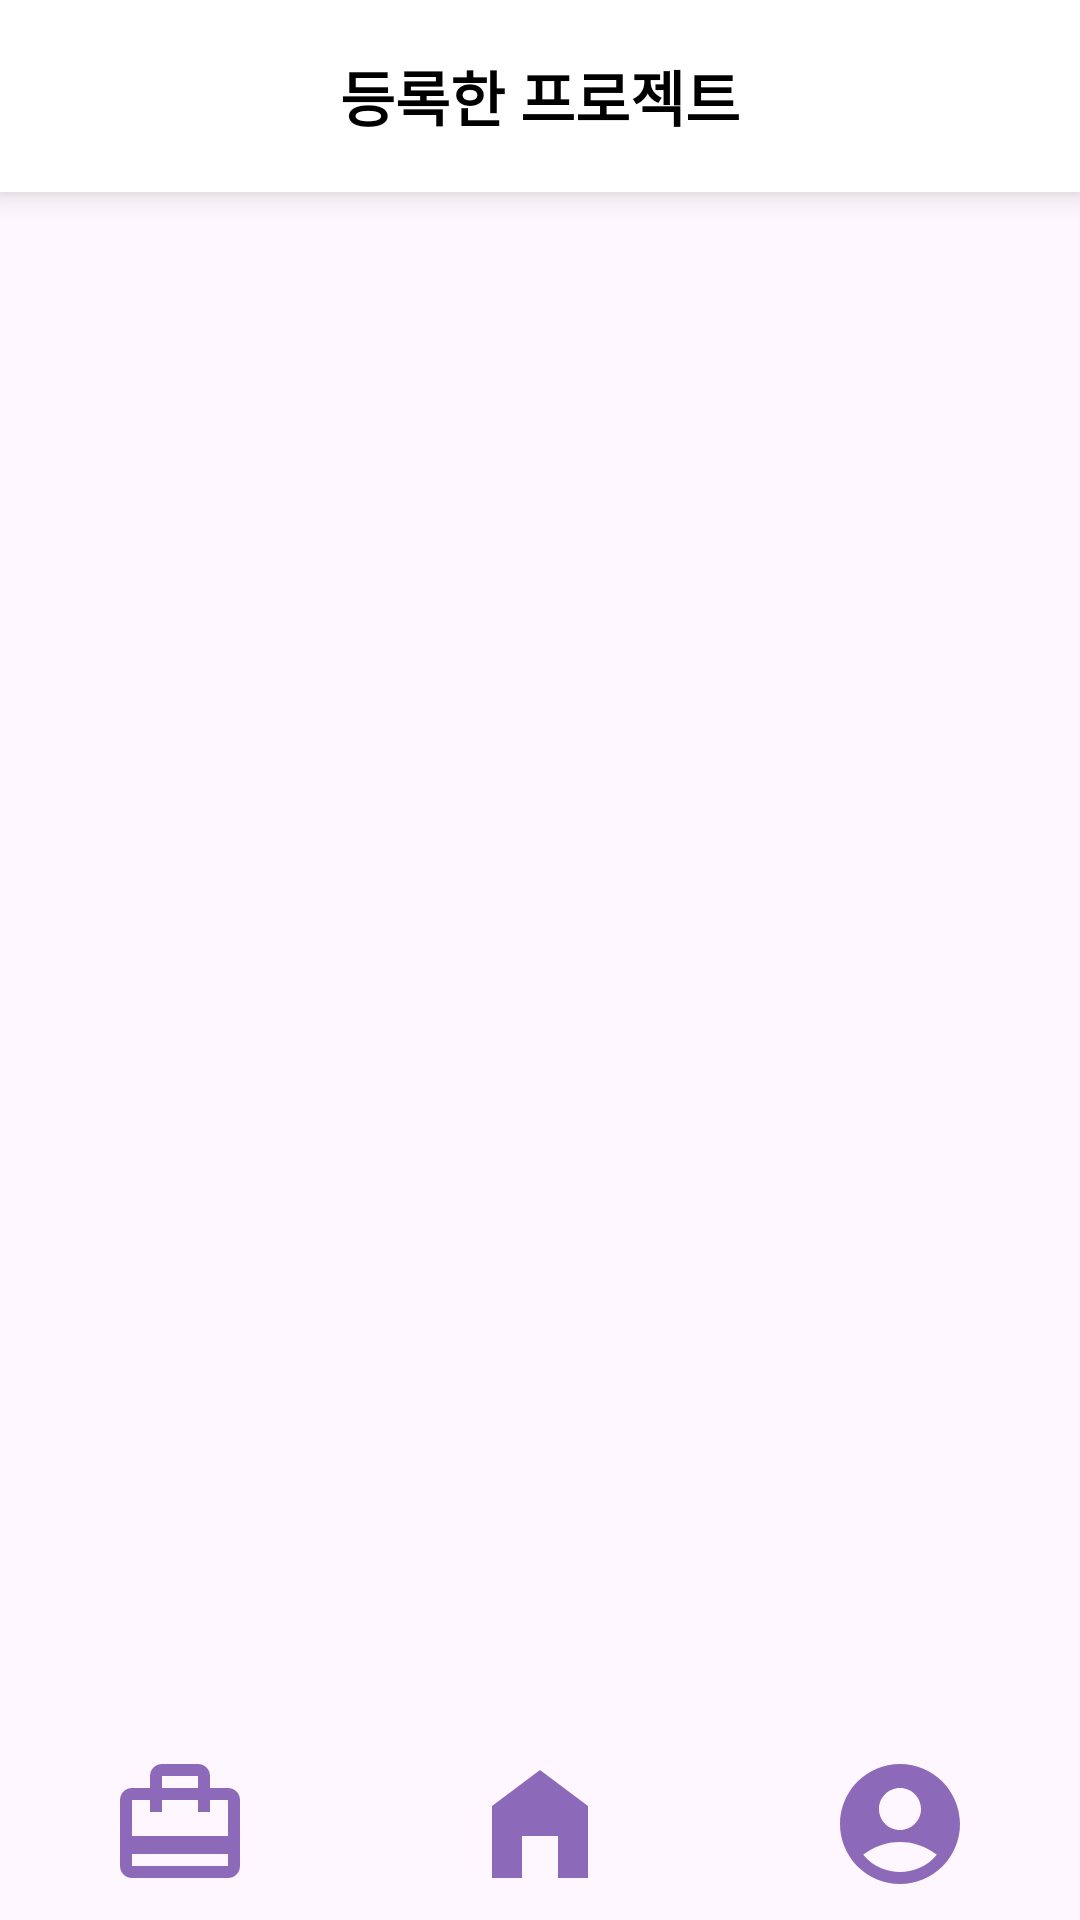

Produce the Android XML layout that renders to this screen, including the resource entries it uses.
<!-- AndroidManifest.xml: application theme Theme.Careerhigh -->
<!-- res/layout/activity_project_create_list.xml -->
<?xml version="1.0" encoding="utf-8"?>
<androidx.constraintlayout.widget.ConstraintLayout xmlns:android="http://schemas.android.com/apk/res/android"
    xmlns:app="http://schemas.android.com/apk/res-auto"
    xmlns:tools="http://schemas.android.com/tools"
    android:id="@+id/main"
    android:layout_width="match_parent"
    android:layout_height="match_parent"
    android:fitsSystemWindows="true"
    tools:context=".ClientFinishedProjectList">

    <androidx.appcompat.widget.Toolbar
        android:id="@+id/topBar"
        style="@style/CustomToolbarStyle"
        app:layout_constraintEnd_toEndOf="parent"
        app:layout_constraintStart_toStartOf="parent"
        app:layout_constraintTop_toTopOf="parent">

        <ImageButton
            android:id="@+id/backButton"
            android:layout_width="wrap_content"
            android:layout_height="wrap_content"
            android:background="?attr/selectableItemBackgroundBorderless"
            android:contentDescription="Back"
            android:padding="10dp"
            android:src="@drawable/arrow_back" />

        <TextView
            style="@style/ToolbarTextStyle"
            android:text="등록한 프로젝트" />

    </androidx.appcompat.widget.Toolbar>

    
    <androidx.recyclerview.widget.RecyclerView
        android:id="@+id/projectRecyclerView"
        android:layout_width="0dp"
        android:layout_height="0dp"
        app:layout_constraintStart_toStartOf="parent"
        app:layout_constraintEnd_toEndOf="parent"
        app:layout_constraintBottom_toBottomOf="parent"
        app:layout_constraintTop_toBottomOf="@+id/topBar"
        tools:listitem="@layout/item_project"
        />

    
    <LinearLayout
        android:id="@+id/bottomBar"
        android:layout_width="match_parent"
        android:layout_height="?attr/actionBarSize"
        android:orientation="horizontal"
        app:layout_constraintBottom_toBottomOf="parent"
        app:layout_constraintEnd_toEndOf="parent"
        app:layout_constraintStart_toStartOf="parent">

        <ImageButton
            android:id="@+id/myProjects"
            android:layout_width="wrap_content"
            android:layout_height="match_parent"
            android:layout_weight="1"
            android:adjustViewBounds="true"
            android:background="?attr/selectableItemBackgroundBorderless"
            android:padding="8dp"
            android:scaleType="fitCenter"
            android:src="@drawable/ic_my_projects" />

        <ImageButton
            android:id="@+id/home"
            android:layout_width="wrap_content"
            android:layout_height="match_parent"
            android:layout_weight="1"
            android:adjustViewBounds="true"
            android:background="?attr/selectableItemBackgroundBorderless"
            android:padding="8dp"
            android:scaleType="fitCenter"
            android:src="@drawable/ic_home" />

        <ImageButton
            android:id="@+id/myPage"
            android:layout_width="wrap_content"
            android:layout_height="match_parent"
            android:layout_weight="1"
            android:adjustViewBounds="true"
            android:background="?attr/selectableItemBackgroundBorderless"
            android:padding="8dp"
            android:scaleType="fitCenter"
            android:src="@drawable/ic_my_page" />

    </LinearLayout>

</androidx.constraintlayout.widget.ConstraintLayout>
<!-- res/layout/item_project.xml (included above) -->
<?xml version="1.0" encoding="utf-8"?>
<com.google.android.material.card.MaterialCardView
    xmlns:android="http://schemas.android.com/apk/res/android"
    xmlns:app="http://schemas.android.com/apk/res-auto"
    android:id="@+id/cardRecommendedProject"
    android:layout_width="match_parent"
    android:layout_height="wrap_content"
    android:layout_margin="8dp"
    android:backgroundTint="@color/white"
    app:strokeColor="@color/dark_gray"
    app:strokeWidth="1dp"
    app:cardCornerRadius="4dp"
    app:cardElevation="4dp">

    <androidx.constraintlayout.widget.ConstraintLayout
        android:layout_width="match_parent"
        android:layout_height="wrap_content"
        android:padding="16dp">

        <TextView
            android:id="@+id/ProjectTitle"
            android:layout_width="0dp"
            android:layout_height="wrap_content"
            android:text="웹앱 자바 개발자 - Java, Spring Framework"
            android:textColor="@color/black"
            android:textSize="18sp"
            android:textStyle="bold"
            app:layout_constraintEnd_toStartOf="@+id/btnBookmark"
            app:layout_constraintStart_toStartOf="parent"
            app:layout_constraintTop_toTopOf="parent" />

        <com.google.android.material.button.MaterialButton
            android:id="@+id/btnBookmark"
            android:layout_width="26dp"
            android:layout_height="26dp"
            app:backgroundTint="@color/white"
            app:icon="@drawable/ic_bookmark_border"
            app:iconGravity="textStart"
            app:iconPadding="0dp"
            app:iconSize="20dp"
            app:iconTint="@color/black"
            app:rippleColor="@color/ripple_color"
            app:layout_constraintEnd_toEndOf="parent"
            app:layout_constraintTop_toTopOf="parent" />

        <TextView
            android:id="@+id/ProjectJobGroup"
            android:layout_width="wrap_content"
            android:layout_height="wrap_content"
            android:text="개발 >"
            android:textSize="14sp"
            android:textColor="@color/purple"
            app:layout_constraintTop_toBottomOf="@id/ProjectTitle"
            app:layout_constraintStart_toStartOf="parent"
            android:layout_marginTop="8dp" />

        <TextView
            android:id="@+id/ProjectJob"
            android:layout_width="wrap_content"
            android:layout_height="wrap_content"
            android:text=" 서버 개발자"
            android:textSize="14sp"
            android:textColor="@color/purple"
            app:layout_constraintTop_toBottomOf="@+id/ProjectTitle"
            app:layout_constraintStart_toEndOf="@+id/ProjectJobGroup"
            android:layout_marginTop="8dp"
            />

        <TextView
            android:id="@+id/WorkStyle"
            android:layout_width="wrap_content"
            android:layout_height="wrap_content"
            android:text="원격/상주"
            android:textSize="14sp"
            android:textColor="@color/black"
            app:layout_constraintTop_toBottomOf="@id/ProjectJob"
            app:layout_constraintStart_toStartOf="parent"
            android:layout_marginTop="4dp" />

        <TextView
            android:id="@+id/tvSalary"
            android:layout_width="wrap_content"
            android:layout_height="wrap_content"
            android:text="예상 금액:"
            android:textSize="14sp"
            android:textColor="@color/black"
            app:layout_constraintTop_toBottomOf="@id/WorkStyle"
            app:layout_constraintStart_toStartOf="parent"
            android:layout_marginTop="4dp" />

        <TextView
            android:id="@+id/Salary"
            android:layout_width="wrap_content"
            android:layout_height="wrap_content"
            android:text="400만원 ~ 500만원"
            android:textSize="14sp"
            android:textColor="@color/black"
            app:layout_constraintStart_toEndOf="@+id/tvSalary"
            app:layout_constraintTop_toTopOf="@+id/tvSalary"
            android:layout_marginStart="5dp"/>

        <TextView
            android:id="@+id/tvProjectStartDate"
            android:layout_width="wrap_content"
            android:layout_height="wrap_content"
            android:text="예정 시작일:"
            android:textSize="14sp"
            android:textColor="@color/black"
            app:layout_constraintTop_toBottomOf="@id/tvSalary"
            app:layout_constraintStart_toStartOf="parent"
            android:layout_marginTop="4dp" />


        <TextView
            android:id="@+id/ProjectStartDate"
            android:layout_width="wrap_content"
            android:layout_height="wrap_content"
            android:text="2024-04-05"
            android:textSize="14sp"
            android:textColor="@color/black"
            app:layout_constraintStart_toEndOf="@+id/tvProjectStartDate"
            app:layout_constraintTop_toTopOf="@+id/tvProjectStartDate"
            android:layout_marginStart="5dp"/>

        <TextView
            android:id="@+id/period"
            android:layout_width="wrap_content"
            android:layout_height="wrap_content"
            app:layout_constraintStart_toEndOf="@+id/ProjectStartDate"
            android:text="  (5개월)"
            android:textSize="14sp"
            app:layout_constraintTop_toBottomOf="@+id/Salary"
            android:textColor="@color/dark_gray"
            android:layout_marginTop="3dp"
            />

    </androidx.constraintlayout.widget.ConstraintLayout>
</com.google.android.material.card.MaterialCardView>
<!-- resources referenced by this layout -->
<resources>
  <color name="black">#000000</color>
  <color name="dark_gray">#686868</color>
  <color name="purple">#8D6AB9</color>
  <color name="ripple_color">#BCBCBC</color>
  <color name="white">#FFFFFF</color>
  <!-- drawable ic_home (drawable) -->
  <vector xmlns:android="http://schemas.android.com/apk/res/android" android:height="24dp" android:tint="@color/purple" android:viewportHeight="24" android:viewportWidth="24" android:width="24dp">
        
      <path android:fillColor="@android:color/white" android:pathData="M12,3L4,9v12h5v-7h6v7h5V9z"/>
      
  </vector>
  <!-- drawable ic_my_page (drawable) -->
  <vector xmlns:android="http://schemas.android.com/apk/res/android" android:height="24dp" android:tint="@color/purple" android:viewportHeight="24" android:viewportWidth="24" android:width="24dp">
        
      <path android:fillColor="@android:color/white" android:pathData="M12,2C6.48,2 2,6.48 2,12s4.48,10 10,10s10,-4.48 10,-10S17.52,2 12,2zM12,6c1.93,0 3.5,1.57 3.5,3.5S13.93,13 12,13s-3.5,-1.57 -3.5,-3.5S10.07,6 12,6zM12,20c-2.03,0 -4.43,-0.82 -6.14,-2.88C7.55,15.8 9.68,15 12,15s4.45,0.8 6.14,2.12C16.43,19.18 14.03,20 12,20z"/>
      
  </vector>
  <!-- drawable ic_my_projects (drawable) -->
  <vector xmlns:android="http://schemas.android.com/apk/res/android" android:height="24dp" android:tint="@color/purple" android:viewportHeight="24" android:viewportWidth="24" android:width="24dp">
        
      <path android:fillColor="@android:color/white" android:pathData="M20,6h-3L17,4c0,-1.11 -0.89,-2 -2,-2L9,2c-1.11,0 -2,0.89 -2,2v2L4,6c-1.11,0 -2,0.89 -2,2v11c0,1.11 0.89,2 2,2h16c1.11,0 2,-0.89 2,-2L22,8c0,-1.11 -0.89,-2 -2,-2zM9,4h6v2L9,6L9,4zM20,19L4,19v-2h16v2zM20,14L4,14L4,8h3v2h2L9,8h6v2h2L17,8h3v6z"/>
      
  </vector>
  <style name="CustomToolbarStyle">
          <item name="android:layout_width">match_parent</item>
          <item name="android:layout_height">?attr/actionBarSize</item>
          <item name="android:background">@color/white</item>
          <item name="android:elevation">6dp</item>
          <item name="android:outlineAmbientShadowColor">@color/black</item>
          <item name="android:outlineSpotShadowColor">@color/black</item>
      </style>
  <style name="ToolbarTextStyle">
          <item name="android:layout_width">wrap_content</item>
          <item name="android:layout_height">wrap_content</item>
          <item name="android:layout_gravity">center</item>
          <item name="android:textColor">@color/black</item>
          <item name="android:textSize">20sp</item>
          <item name="android:textStyle">bold</item>
      </style>
  <style name="Theme.Careerhigh" parent="Base.Theme.Careerhigh" />
  <style name="Base.Theme.Careerhigh" parent="Theme.Material3.DayNight.NoActionBar">
          
          
      </style>
</resources>
